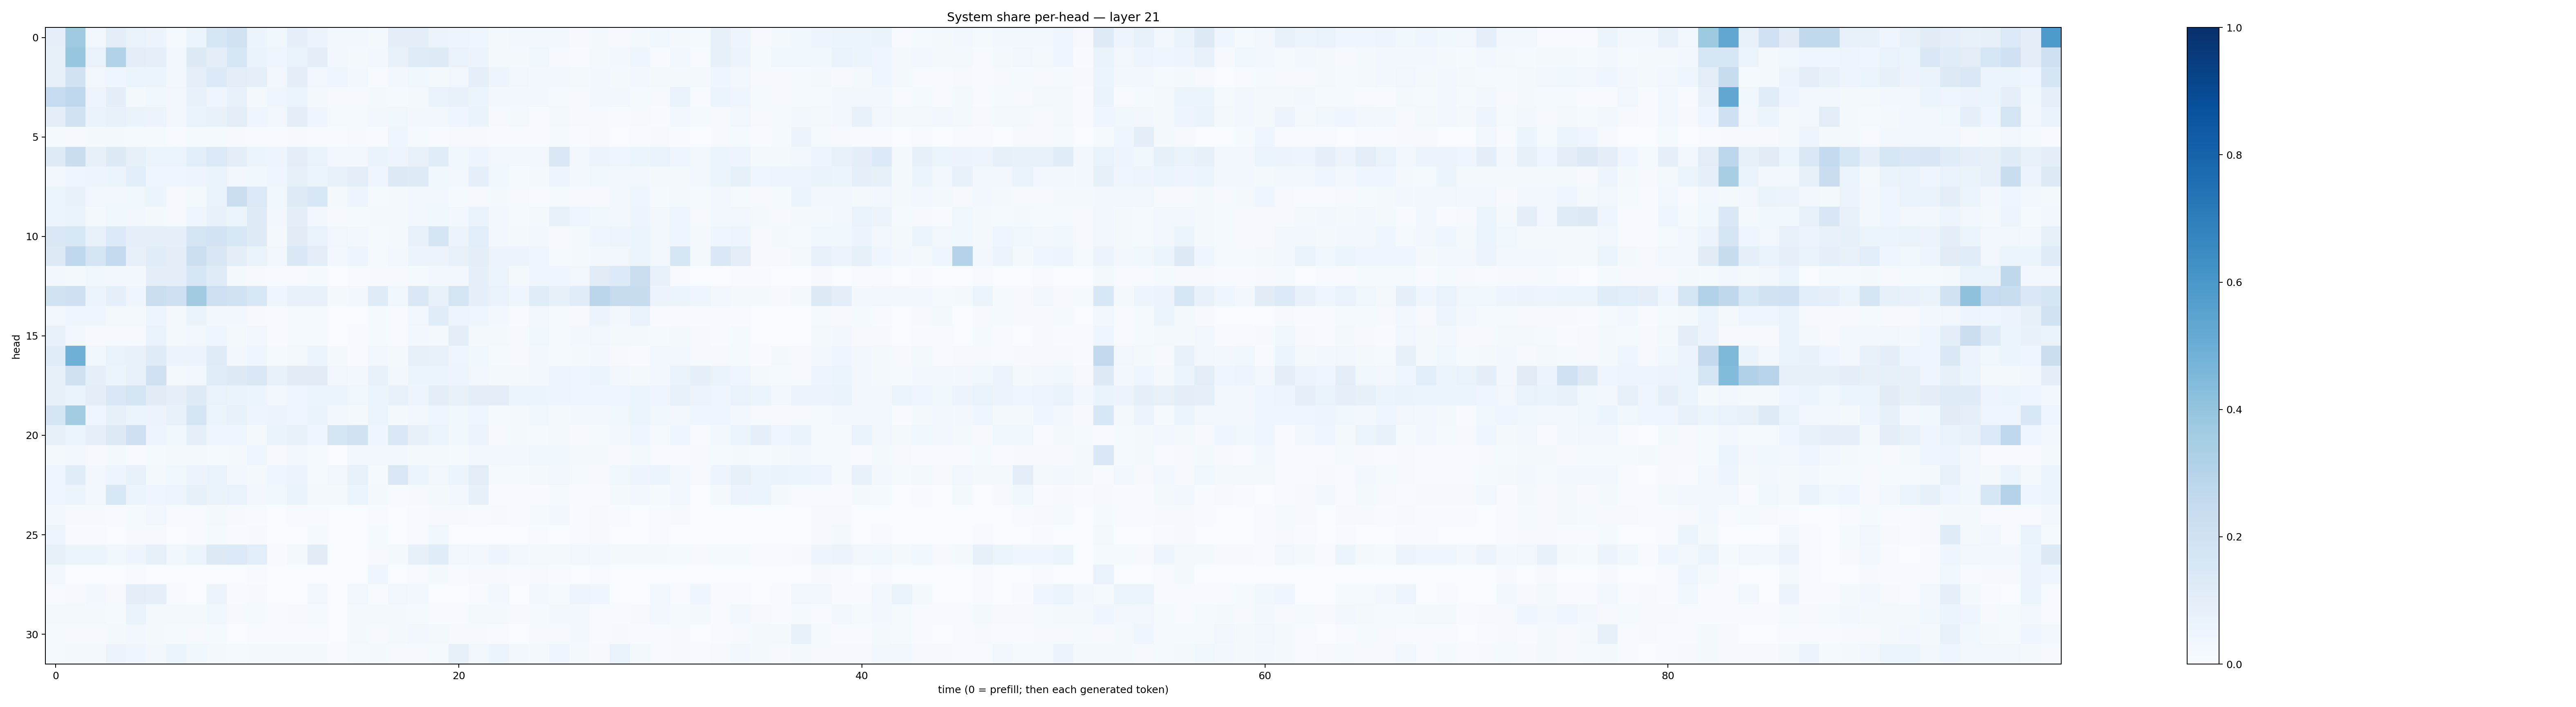

Values plotted in this chart, from the file beside it:
0.090932265, 0.36951926, 0.034983166, 0.10294263, 0.06710929, 0.057248015, 0.014481112, 0.053489882, 0.16211523, 0.18948781, 0.05403457, 0.035264097, 0.09170309, 0.05760237, 0.0305946, 0.025853438, 0.023284923, 0.09544745, 0.09671874, 0.056705292, 0.049411643, 0.044723984, 0.016422037, 0.029198973
0.08144, 0.3945, 0.0694, 0.311, 0.1001, 0.08866, 0.03079, 0.1299, 0.09599, 0.1607, 0.06627, 0.04011, 0.06964, 0.105, 0.02528, 0.01942, 0.0264, 0.07233, 0.1181, 0.1218, 0.06761, 0.05647, 0.02039, 0.01963
0.08438, 0.1939, 0.03468, 0.04115, 0.06157, 0.05454, 0.03059, 0.08988, 0.1334, 0.1017, 0.08866, 0.03483, 0.09526, 0.03295, 0.04356, 0.02494, 0.007238, 0.03097, 0.03701, 0.01848, 0.03328, 0.09082, 0.05031, 0.03224
0.2496, 0.2746, 0.04775, 0.09879, 0.02089, 0.03577, 0.03373, 0.07263, 0.04202, 0.0721, 0.02229, 0.03959, 0.05954, 0.01579, 0.0117, 0.009301, 0.01697, 0.01296, 0.0189, 0.06714, 0.07256, 0.06008, 0.02363, 0.02907
0.09768, 0.195, 0.06339, 0.07219, 0.06334, 0.05735, 0.03476, 0.06865, 0.07615, 0.1054, 0.04247, 0.03141, 0.09478, 0.04191, 0.01415, 0.01335, 0.02467, 0.03683, 0.03007, 0.02914, 0.04094, 0.06421, 0.00838, 0.01696
0.0123, 0.00802, 0.01995, 0.02185, 0.01253, 0.01309, 0.006999, 0.01307, 0.0151, 0.009041, 0.006277, 0.007628, 0.008441, 0.006846, 0.007494, 0.01039, 0.006691, 0.04296, 0.0139, 0.00781, 0.01062, 0.01, 0.006999, 0.005653
0.1229, 0.2282, 0.08311, 0.1279, 0.08221, 0.05964, 0.06081, 0.1092, 0.1401, 0.1047, 0.05422, 0.04754, 0.09752, 0.06755, 0.02382, 0.02533, 0.06275, 0.04752, 0.07063, 0.1153, 0.03784, 0.04815, 0.03379, 0.02447
0.02628, 0.04209, 0.0505, 0.05383, 0.1091, 0.04385, 0.04186, 0.05042, 0.06289, 0.03205, 0.03696, 0.043, 0.08585, 0.06176, 0.07253, 0.1002, 0.03997, 0.1298, 0.1218, 0.0386, 0.03188, 0.09137, 0.03862, 0.01184
0.05235, 0.07305, 0.03299, 0.02821, 0.03615, 0.05151, 0.01148, 0.02136, 0.06875, 0.2246, 0.1394, 0.03854, 0.1218, 0.1555, 0.02336, 0.0481, 0.01414, 0.01941, 0.02629, 0.02424, 0.01419, 0.01045, 0.01708, 0.01147
0.0516, 0.06768, 0.02214, 0.03534, 0.03118, 0.01774, 0.01163, 0.03915, 0.07083, 0.0598, 0.1227, 0.03121, 0.09617, 0.02831, 0.009888, 0.01376, 0.02277, 0.01709, 0.02444, 0.0353, 0.02351, 0.06958, 0.02489, 0.01501
0.1433, 0.1532, 0.07638, 0.1362, 0.08758, 0.09203, 0.08995, 0.1744, 0.1827, 0.1527, 0.1242, 0.01934, 0.1129, 0.06658, 0.03176, 0.02468, 0.01465, 0.01679, 0.0709, 0.1654, 0.05787, 0.1063, 0.02654, 0.01641
0.1305, 0.2662, 0.1733, 0.2559, 0.08144, 0.1155, 0.101, 0.2176, 0.1492, 0.09473, 0.06454, 0.03489, 0.145, 0.1053, 0.02975, 0.04967, 0.0134, 0.03061, 0.05764, 0.05576, 0.07512, 0.101, 0.05509, 0.05668
0.02577, 0.02249, 0.03818, 0.02919, 0.02881, 0.1005, 0.09684, 0.1631, 0.1202, 0.01587, 0.01131, 0.004145, 0.006971, 0.01281, 0.001903, 0.00634, 0.007851, 0.00934, 0.01503, 0.02423, 0.0286, 0.09278, 0.05931, 0.01764
0.193, 0.2037, 0.0606, 0.09229, 0.04256, 0.222, 0.2076, 0.3609, 0.2146, 0.1898, 0.1558, 0.04539, 0.07302, 0.0728, 0.01697, 0.03018, 0.1179, 0.03533, 0.145, 0.07223, 0.1731, 0.09161, 0.06853, 0.04195
0.03289, 0.0435, 0.0442, 0.02118, 0.01784, 0.05073, 0.02074, 0.06298, 0.02801, 0.02642, 0.009376, 0.005152, 0.01372, 0.01491, 0.00173, 0.002678, 0.01184, 0.004537, 0.03408, 0.1155, 0.04792, 0.04054, 0.02428, 0.005336
0.07419, 0.02348, 0.01116, 0.009113, 0.01048, 0.06729, 0.01744, 0.02606, 0.04068, 0.01781, 0.03356, 0.003913, 0.01514, 0.01435, 0.003609, 0.006107, 0.0138, 0.006368, 0.02804, 0.02279, 0.0997, 0.01973, 0.01995, 0.009184
0.1159, 0.4914, 0.03876, 0.06687, 0.07135, 0.12, 0.05521, 0.05518, 0.1193, 0.02488, 0.04239, 0.01209, 0.01774, 0.05944, 0.01658, 0.006865, 0.02625, 0.02065, 0.07926, 0.07579, 0.04146, 0.03591, 0.01554, 0.00848
0.08512, 0.1987, 0.08726, 0.05961, 0.0776, 0.201, 0.01775, 0.02919, 0.116, 0.1261, 0.1439, 0.07225, 0.1116, 0.1102, 0.03452, 0.02769, 0.07457, 0.02757, 0.06184, 0.06012, 0.04975, 0.035, 0.02304, 0.01889
0.08043, 0.06419, 0.09923, 0.142, 0.17, 0.1098, 0.08687, 0.1225, 0.06932, 0.06603, 0.06239, 0.03346, 0.04097, 0.05869, 0.0537, 0.03886, 0.06194, 0.07062, 0.04853, 0.1015, 0.07096, 0.1, 0.1021, 0.06216
0.17, 0.3574, 0.04526, 0.07987, 0.0528, 0.0547, 0.07069, 0.1729, 0.06002, 0.07789, 0.04958, 0.05747, 0.04561, 0.06529, 0.02683, 0.01889, 0.05228, 0.02049, 0.03163, 0.04038, 0.03883, 0.04308, 0.01532, 0.02215
0.08297, 0.06076, 0.09201, 0.1277, 0.2109, 0.04729, 0.0361, 0.09015, 0.04055, 0.04274, 0.01817, 0.06589, 0.07473, 0.0393, 0.1677, 0.1895, 0.04355, 0.1437, 0.08136, 0.06227, 0.03839, 0.0579, 0.01167, 0.0176
0.01792, 0.03268, 0.01043, 0.02221, 0.006244, 0.0153, 0.01641, 0.02284, 0.01295, 0.02083, 0.04057, 0.01, 0.02896, 0.01172, 0.003366, 0.02577, 0.02503, 0.03048, 0.01687, 0.01876, 0.0124, 0.02939, 0.03226, 0.03089
0.04494, 0.1136, 0.03053, 0.04734, 0.07377, 0.023, 0.03834, 0.05499, 0.06996, 0.02716, 0.01628, 0.04504, 0.05556, 0.01363, 0.03497, 0.07582, 0.01382, 0.1424, 0.05258, 0.0327, 0.05424, 0.1042, 0.01418, 0.01506
0.04015, 0.06069, 0.02834, 0.1536, 0.06161, 0.04261, 0.04757, 0.0852, 0.06547, 0.06706, 0.03012, 0.03595, 0.0659, 0.02325, 0.01952, 0.05102, 0.0189, 0.005907, 0.01029, 0.02132, 0.0243, 0.08136, 0.007743, 0.00552
0.02484, 0.01093, 0.01052, 0.005063, 0.01495, 0.03238, 0.006089, 0.006753, 0.02062, 0.01072, 0.006172, 0.001706, 0.006067, 0.007102, 0.001599, 0.001719, 0.00629, 0.002576, 0.007246, 0.01067, 0.008942, 0.005408, 0.008136, 0.005908
0.04833, 0.004149, 0.005224, 0.001899, 0.009751, 0.009304, 0.003678, 0.004352, 0.01438, 0.004655, 0.008312, 0.001872, 0.002247, 0.01284, 0.00104, 0.001096, 0.01556, 0.001698, 0.005627, 0.03608, 0.003687, 0.002728, 0.003516, 0.002012
0.08554, 0.05262, 0.05184, 0.03862, 0.04954, 0.07996, 0.03612, 0.05331, 0.1324, 0.1404, 0.1081, 0.005661, 0.02173, 0.1117, 0.002377, 0.003722, 0.01101, 0.01729, 0.07818, 0.1147, 0.03129, 0.02571, 0.0495, 0.02912
0.02998, 0.003224, 0.002629, 0.002986, 0.007804, 0.001725, 0.001356, 0.001503, 0.002979, 0.001383, 0.004297, 0.0009306, 0.0008523, 0.001315, 0.0009116, 0.002354, 0.03938, 0.001157, 0.005837, 0.02215, 0.004431, 0.008448, 0.009697, 0.006416
0.005274, 0.008435, 0.02781, 0.01006, 0.09404, 0.09288, 0.004724, 0.002886, 0.05615, 0.004333, 0.01005, 0.001234, 0.00161, 0.03358, 0.002836, 0.03422, 0.00769, 0.03353, 0.02978, 0.002678, 0.002527, 0.005051, 0.02431, 0.003767
0.01591, 0.02144, 0.01726, 0.01547, 0.06416, 0.02177, 0.0194, 0.01674, 0.03833, 0.009423, 0.01291, 0.004558, 0.01149, 0.01537, 0.003195, 0.01774, 0.01836, 0.01865, 0.01279, 0.006384, 0.00588, 0.02008, 0.01666, 0.009158
0.01538, 0.009756, 0.01134, 0.01698, 0.02733, 0.01739, 0.012, 0.007918, 0.01188, 0.002613, 0.004332, 0.00644, 0.004777, 0.004179, 0.003825, 0.02023, 0.007814, 0.01853, 0.02519, 0.02033, 0.009516, 0.009786, 0.006292, 0.003793
0.01178, 0.01761, 0.01716, 0.05555, 0.04606, 0.02739, 0.06106, 0.03583, 0.01573, 0.01528, 0.02173, 0.02225, 0.01658, 0.02052, 0.006558, 0.0131, 0.02283, 0.009458, 0.008238, 0.01504, 0.07918, 0.03381, 0.05919, 0.02912
